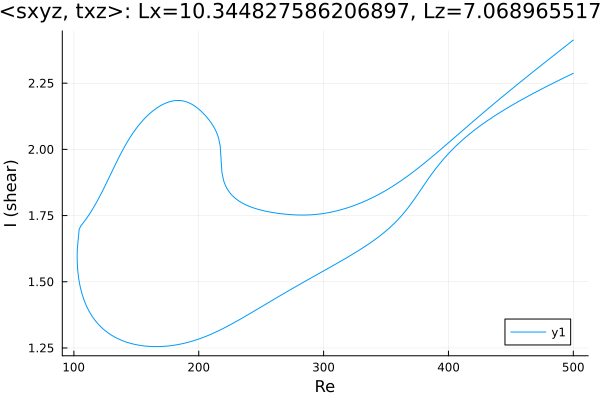

The data file committed next to this chart (first rows):
Re, shear
500.0, 2.287
499.4, 2.286
498, 2.283
496.6, 2.28
495.2, 2.276
493.8, 2.273
492.4, 2.27
490.9, 2.267
489.5, 2.263
488.1, 2.26
486.7, 2.257
485.3, 2.253
483.9, 2.25
482.5, 2.247
481, 2.243
479.6, 2.24
478.2, 2.237
476.8, 2.233
475.4, 2.23
474, 2.226
472.6, 2.223
471.1, 2.219
469.7, 2.216
468.3, 2.212
466.9, 2.209
465.5, 2.205
464.1, 2.202
462.7, 2.198
461.2, 2.194
459.8, 2.191
458.4, 2.187
457, 2.183
455.6, 2.179
454.2, 2.176
452.8, 2.172
451.3, 2.168
449.9, 2.164
448.5, 2.16
447.1, 2.156
445.7, 2.152
444.3, 2.148
442.9, 2.144
441.4, 2.14
440, 2.136
438.9, 2.132
437.5, 2.128
436.1, 2.124
434.7, 2.119
434, 2.117
432.6, 2.113
431.1, 2.108
429.7, 2.103
428.3, 2.099
426.9, 2.094
425.5, 2.089
424.1, 2.084
422.7, 2.079
421.2, 2.074
419.8, 2.069
418.4, 2.064
... 568 more rows
